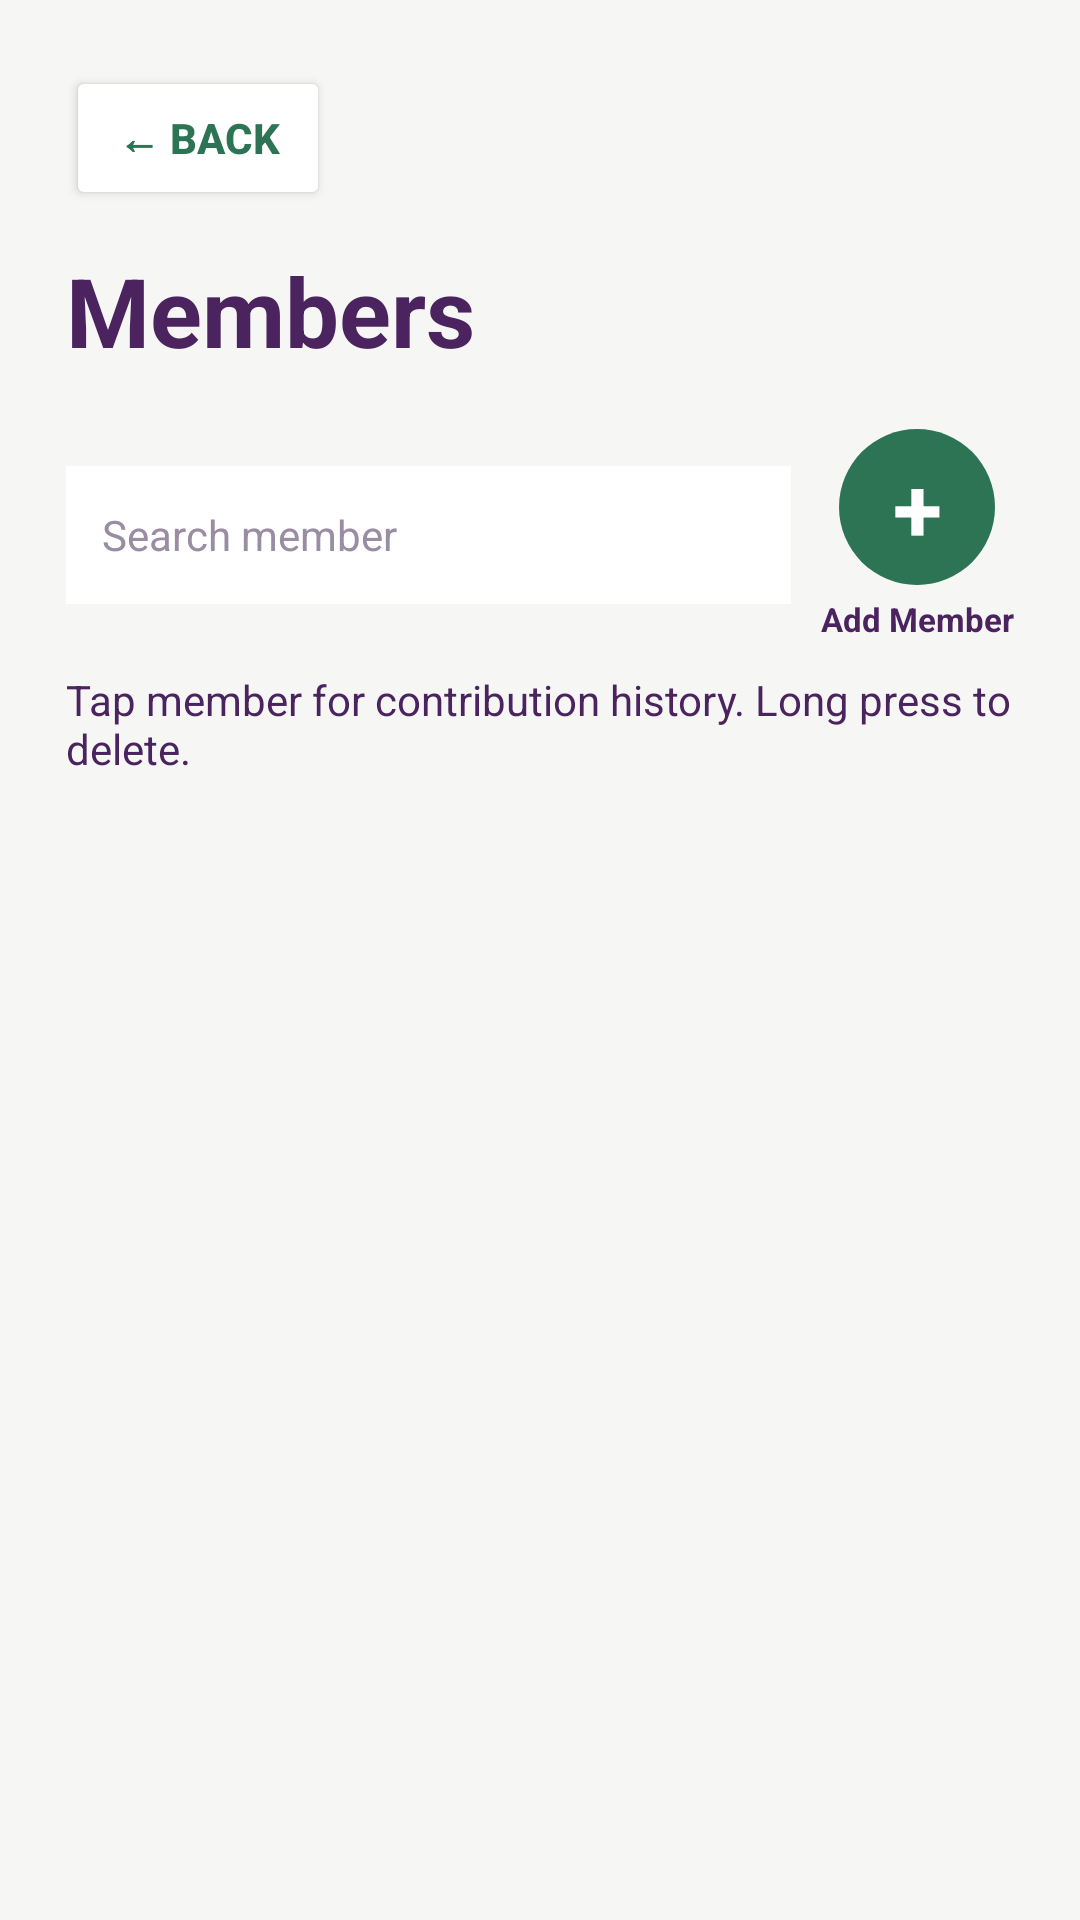

The Android layout XML behind this screen, and the referenced resources:
<!-- AndroidManifest.xml: application theme Theme.MahilaShaktiUnnati -->
<!-- res/layout/activity_members.xml -->
<?xml version="1.0" encoding="utf-8"?>
<LinearLayout xmlns:android="http://schemas.android.com/apk/res/android"
    android:layout_width="match_parent"
    android:layout_height="match_parent"
    android:orientation="vertical"
    android:background="#F6F7F5"
    android:padding="22dp">

    <Button
        android:id="@+id/backBtn"
        android:layout_width="wrap_content"
        android:layout_height="48dp"
        android:text="← Back"
        android:textColor="#2D7454"
        android:textStyle="bold"
        android:backgroundTint="#FFFFFF"
        android:layout_marginBottom="12dp" />

    <TextView
        android:id="@+id/membersTitleTv"
        android:layout_width="wrap_content"
        android:layout_height="wrap_content"
        android:text="Members"
        android:textSize="32sp"
        android:textStyle="bold"
        android:textColor="@color/dark_purple" />

    <LinearLayout
        android:layout_width="match_parent"
        android:layout_height="wrap_content"
        android:orientation="horizontal"
        android:gravity="center_vertical"
        android:layout_marginTop="18dp">

        <EditText
            android:id="@+id/memberSearchEt"
            android:layout_width="0dp"
            android:layout_height="46dp"
            android:layout_weight="1"
            android:hint="Search member"
            android:textSize="14sp"
            android:singleLine="true"
            android:padding="12dp"
            android:textColor="@color/dark_purple"
            android:textColorHint="@color/hint_readable"
            android:background="#FFFFFF" />

        
        <LinearLayout
            android:layout_width="wrap_content"
            android:layout_height="wrap_content"
            android:orientation="vertical"
            android:gravity="center"
            android:layout_marginStart="10dp">

            <TextView
                android:id="@+id/addMemberSmallBtn"
                android:layout_width="52dp"
                android:layout_height="52dp"
                android:gravity="center"
                android:text="+"
                android:textSize="30sp"
                android:textStyle="bold"
                android:textColor="#FFFFFF"
                android:background="@drawable/btn_green_bg" />

            <TextView
                android:layout_width="wrap_content"
                android:layout_height="wrap_content"
                android:text="Add Member"
                android:textSize="11sp"
                android:textStyle="bold"
                android:textColor="@color/dark_purple"
                android:layout_marginTop="4dp" />
        </LinearLayout>

    </LinearLayout>

    <TextView
        android:layout_width="wrap_content"
        android:layout_height="wrap_content"
        android:text="Tap member for contribution history. Long press to delete."
        android:textSize="14sp"
        android:textColor="@color/dark_purple"
        android:layout_marginTop="10dp" />

    <ListView
        android:id="@+id/membersListView"
        android:layout_width="match_parent"
        android:layout_height="0dp"
        android:layout_weight="1"
        android:layout_marginTop="18dp"
        android:divider="#EEEEEE"
        android:dividerHeight="10dp"
        android:background="#F6F7F5" />

</LinearLayout>
<!-- resources referenced by this layout -->
<resources>
  <color name="dark_purple">#4B245F</color>
  <color name="hint_readable">#9A8CA3</color>
  <!-- drawable btn_green_bg (drawable) -->
  <?xml version="1.0" encoding="utf-8"?>
  <shape xmlns:android="http://schemas.android.com/apk/res/android">
      <solid android:color="#2D7454"/>
      <corners android:radius="32dp"/>
  </shape>
  <style name="Theme.MahilaShaktiUnnati" parent="Base.Theme.MahilaShaktiUnnati" />
  <style name="Base.Theme.MahilaShaktiUnnati" parent="Theme.Material3.DayNight.NoActionBar">
          
          
      </style>
</resources>
